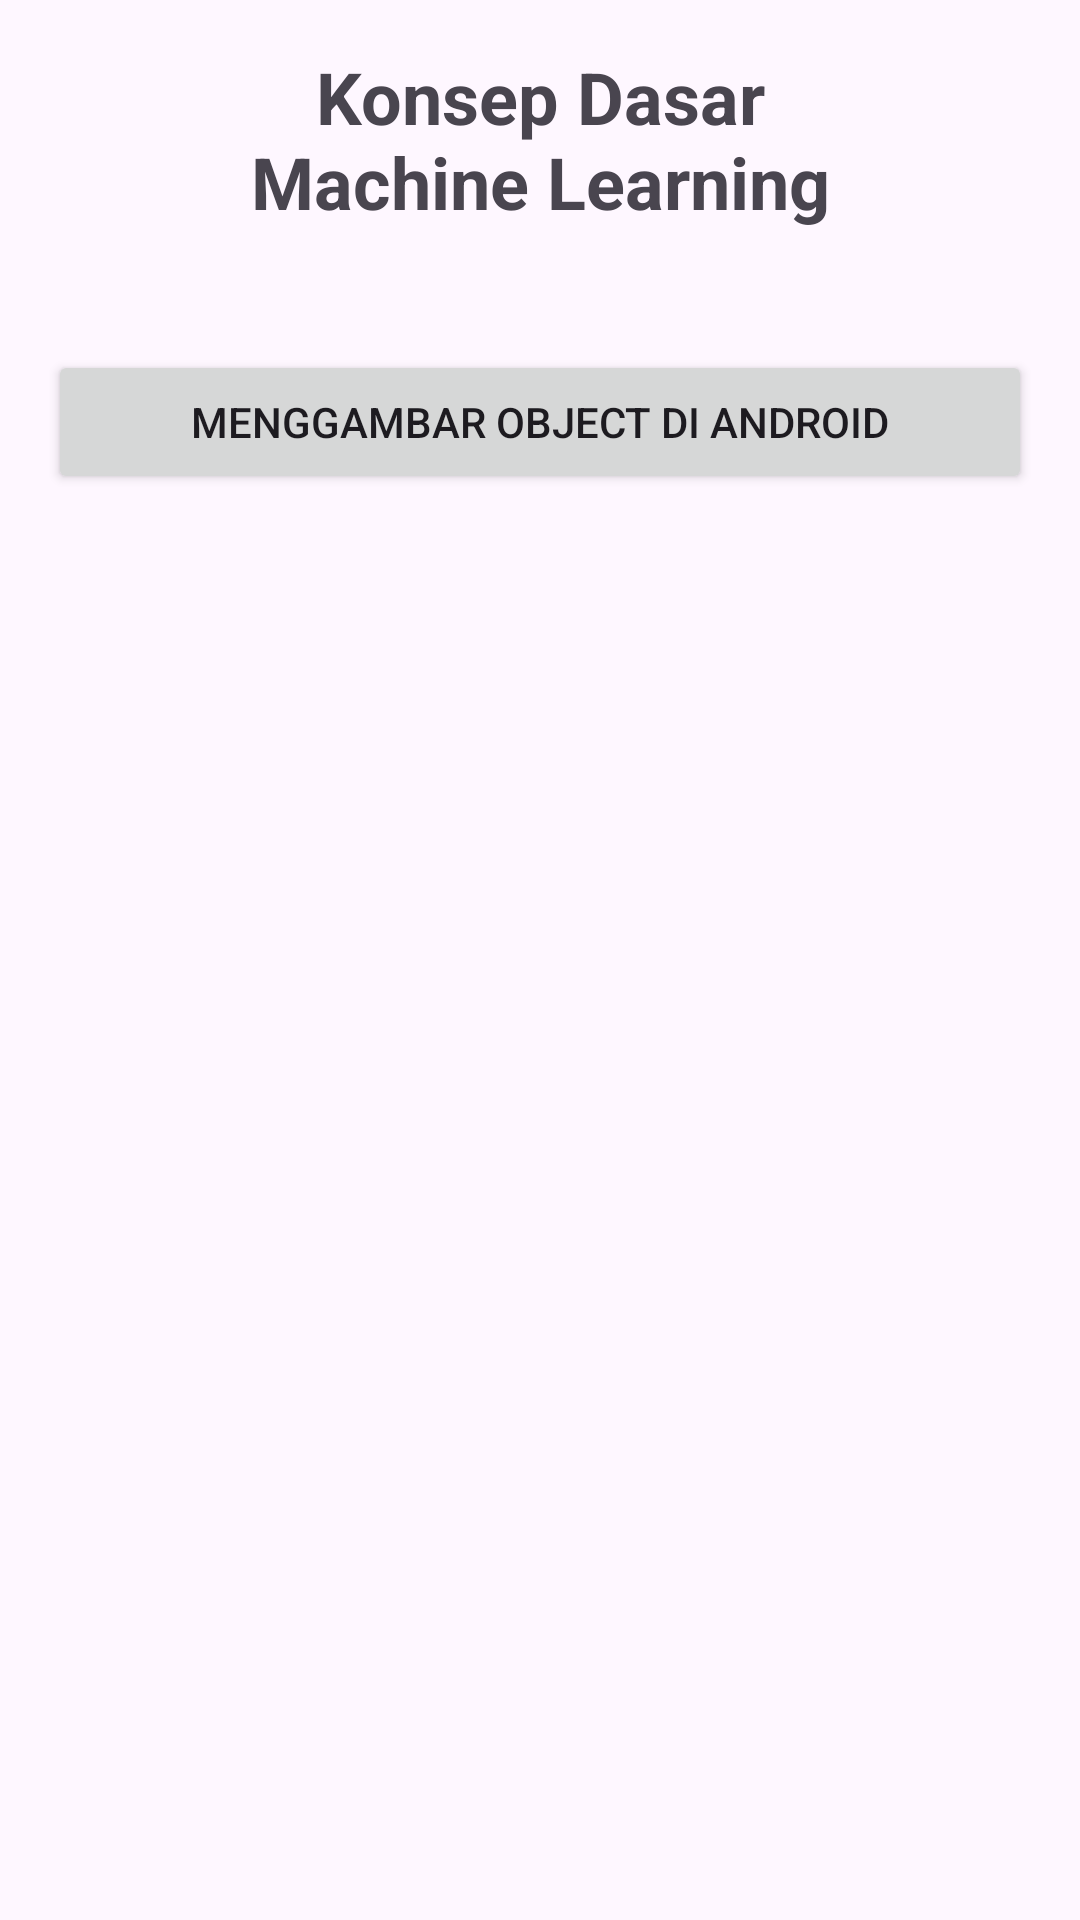

Here is an Android app screen rendered from its layout file. Give the layout XML and the strings, colors and styles it references.
<!-- AndroidManifest.xml: application theme Theme.MachineLearningConcept -->
<!-- res/layout/activity_main.xml -->
<?xml version="1.0" encoding="utf-8"?>
<androidx.constraintlayout.widget.ConstraintLayout xmlns:android="http://schemas.android.com/apk/res/android"
    xmlns:app="http://schemas.android.com/apk/res-auto"
    xmlns:tools="http://schemas.android.com/tools"
    android:id="@+id/main"
    android:layout_width="match_parent"
    android:layout_height="match_parent"
    android:padding="16dp"
    tools:context=".MainActivity">

    <TextView
        android:id="@+id/textView"
        android:layout_width="wrap_content"
        android:layout_height="wrap_content"
        android:text="@string/machine_learning_concept"
        android:textAlignment="center"
        android:textSize="24sp"
        android:textStyle="bold"
        app:layout_constraintEnd_toEndOf="parent"
        app:layout_constraintStart_toStartOf="parent"
        app:layout_constraintTop_toTopOf="parent" />

    <Button
        android:id="@+id/draw_object_button"
        android:layout_width="match_parent"
        android:layout_height="wrap_content"
        android:layout_marginTop="40dp"
        android:text="@string/draw_object"
        app:layout_constraintEnd_toEndOf="parent"
        app:layout_constraintStart_toStartOf="parent"
        app:layout_constraintTop_toBottomOf="@+id/textView" />


</androidx.constraintlayout.widget.ConstraintLayout>
<!-- resources referenced by this layout -->
<resources>
  <string name="draw_object">Menggambar Object di Android</string>
  <string name="machine_learning_concept">Konsep Dasar\nMachine Learning</string>
  <style name="Theme.MachineLearningConcept" parent="Base.Theme.MachineLearningConcept" />
  <style name="Base.Theme.MachineLearningConcept" parent="Theme.Material3.DayNight.NoActionBar">
          
          
      </style>
</resources>
